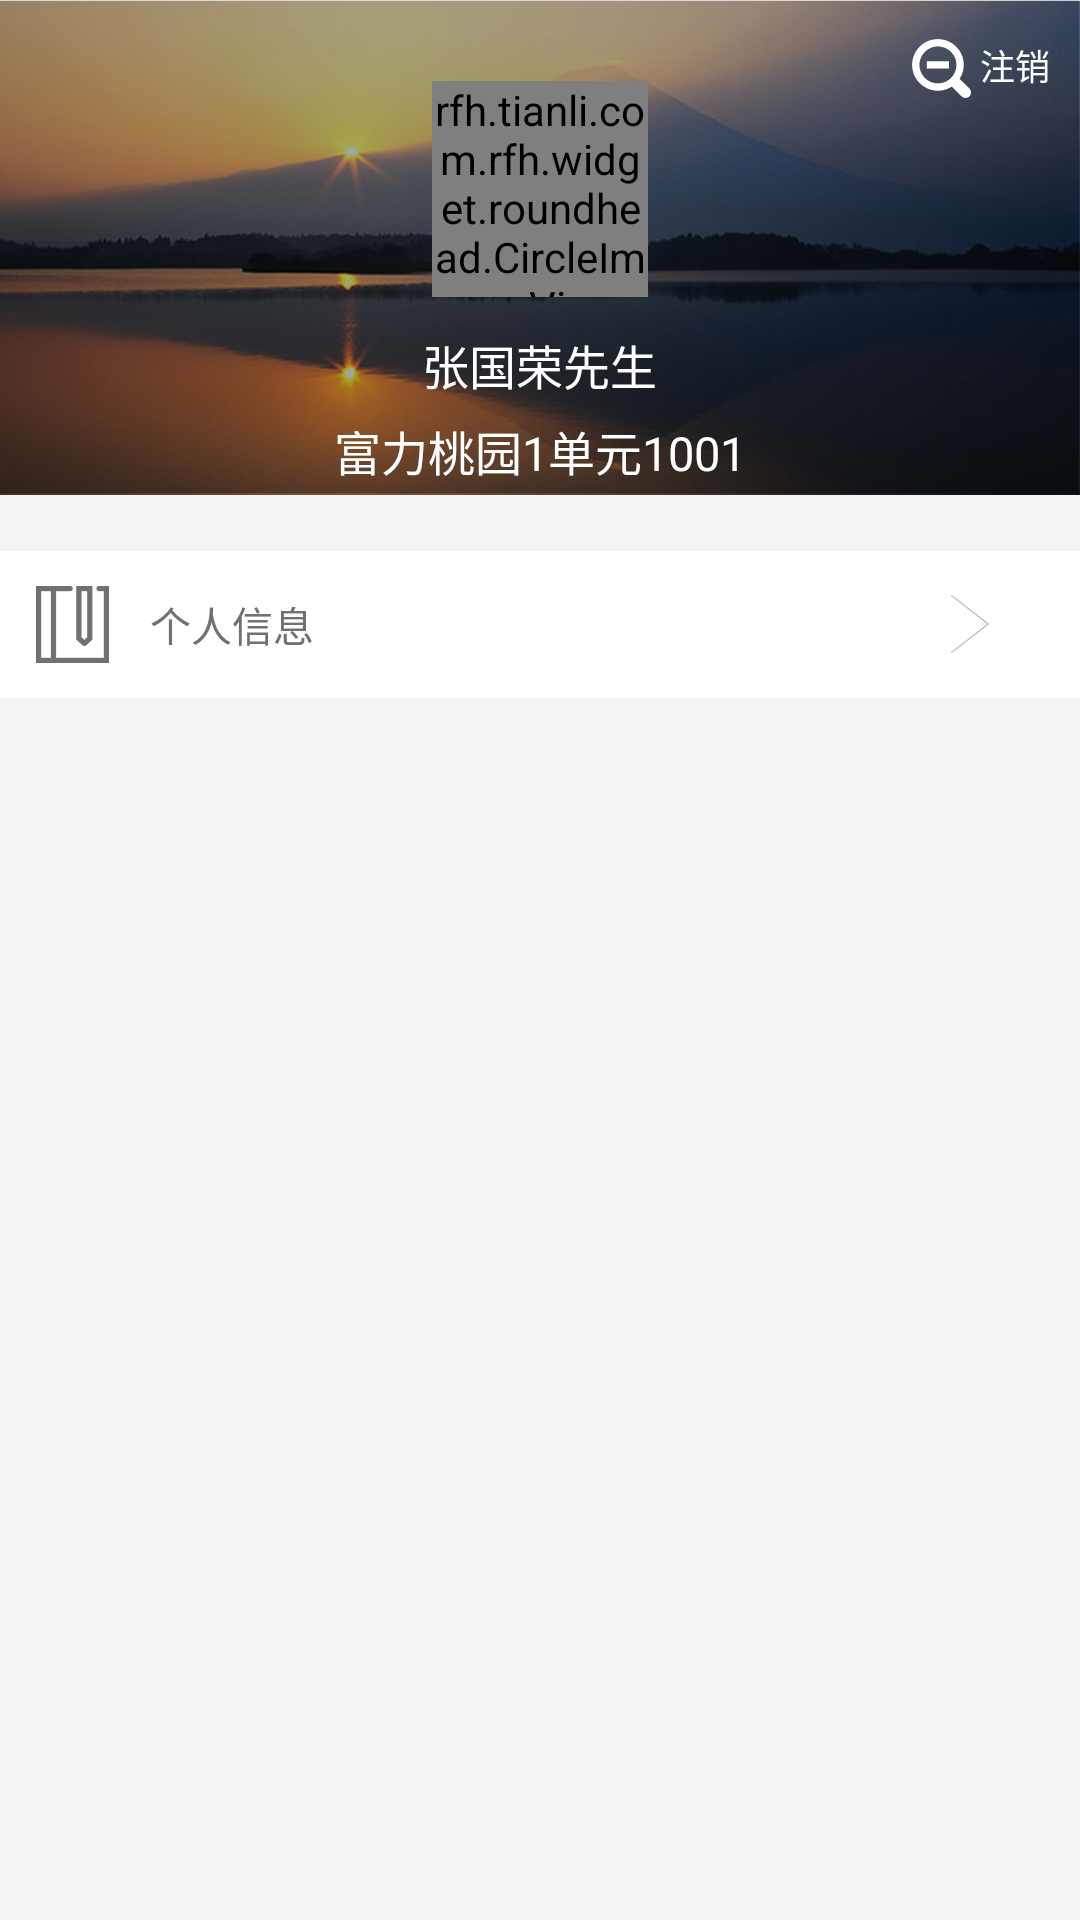

Here is an Android app screen rendered from its layout file. Give the layout XML and the strings, colors and styles it references.
<!-- AndroidManifest.xml: application theme AppTheme -->
<!-- res/layout/fragment_setting.xml -->
<?xml version="1.0" encoding="utf-8"?>
<RelativeLayout xmlns:android="http://schemas.android.com/apk/res/android"
    android:layout_width="match_parent"
    android:layout_height="match_parent"
    android:background="@color/main_background">

    <RelativeLayout
        android:id="@+id/rlyt_headimage"
        android:layout_width="match_parent"
        android:layout_height="165dp"
        android:background="@drawable/person_pic_1">

        <rfh.tianli.com.rfh.widget.roundhead.CircleImageView
            android:id="@+id/iv_headimage"
            android:layout_width="72dp"
            android:layout_height="72dp"
            android:layout_centerHorizontal="true"
            android:layout_marginTop="27dp"
            android:src="@drawable/mine" />

        <TextView
            android:id="@+id/tv_name"
            android:layout_width="wrap_content"
            android:layout_height="wrap_content"
            android:layout_below="@id/iv_headimage"
            android:layout_centerHorizontal="true"
            android:layout_marginTop="11dp"
            android:singleLine="true"
            android:text="张国荣先生"
            android:textSize="@dimen/forget_hint"
            android:textColor="@color/white" />

        <TextView
            android:id="@+id/tv_location"
            android:layout_width="wrap_content"
            android:layout_height="wrap_content"
            android:layout_below="@id/tv_name"
            android:layout_centerHorizontal="true"
            android:layout_marginTop="5.5dp"
            android:text="富力桃园1单元1001"
            android:textSize="@dimen/forget_hint"
            android:textColor="@color/white" />

        <TextView
            android:id="@+id/tv_out"
            android:layout_width="wrap_content"
            android:layout_height="wrap_content"
            android:text="注销"
            android:layout_alignParentRight="true"
            android:textColor="@color/white"
            android:layout_marginRight="10dp"
            android:layout_marginTop="13dp"
            android:textSize="11.5dp"
            />

        <ImageView
            android:id="@+id/iv_out"
            android:layout_width="wrap_content"
            android:layout_height="wrap_content"
            android:layout_toLeftOf="@id/tv_out"
            android:layout_marginRight="3dp"
            android:layout_marginTop="13dp"
            android:src="@drawable/out"
            />




    </RelativeLayout>

    <RelativeLayout
        android:id="@+id/rlyt_info"
        android:layout_width="match_parent"
        android:layout_height="49dp"
        android:layout_below="@id/rlyt_headimage"
        android:background="@color/white"
        android:layout_marginTop="18.5dp"
        >

        <ImageView
            android:id="@+id/iv_info1"
            android:layout_width="wrap_content"
            android:layout_height="wrap_content"
            android:layout_centerVertical="true"
            android:src="@drawable/icon_person"
            android:layout_marginLeft="12dp"
            />


        <TextView
            android:id="@+id/tv_info"
            android:layout_width="wrap_content"
            android:layout_height="wrap_content"
            android:layout_centerVertical="true"
            android:layout_marginLeft="13.5dp"
            android:layout_toRightOf="@id/iv_info1"
            android:text="@string/setting_info"
            android:textColor="@color/forget_hint"
            android:textSize="13.5dp"
            />

        <ImageView
            android:id="@+id/iv_info"
            android:layout_width="wrap_content"
            android:layout_height="wrap_content"
            android:layout_alignParentRight="true"
            android:layout_centerVertical="true"
            android:layout_marginRight="30dp"
            android:src="@drawable/profile_arrows" />

    </RelativeLayout>




</RelativeLayout>
<!-- resources referenced by this layout -->
<resources>
  <color name="forget_hint">#717171</color>
  <color name="main_background">#F4F4F4</color>
  <color name="white">#fff</color>
  <dimen name="forget_hint">15.5dp</dimen>
  <!-- drawable icon_person: png bitmap (drawable-hdpi, 1151 bytes) -->
  <!-- drawable mine: jpg bitmap (drawable-xhdpi, 75750 bytes) -->
  <!-- drawable out: png bitmap (drawable-hdpi, 1366 bytes) -->
  <!-- drawable person_pic_1: png bitmap (drawable-hdpi, 120266 bytes) -->
  <!-- drawable profile_arrows: png bitmap (drawable-hdpi, 1202 bytes) -->
  <string name="setting_info">个人信息</string>
  <style name="AppTheme" parent="Theme.AppCompat.Light.DarkActionBar">
          
          <item name="colorPrimary">@color/colorPrimary</item>
          <item name="colorPrimaryDark">@color/colorPrimaryDark</item>
          <item name="colorAccent">@color/colorAccent</item>
      </style>
  <color name="colorPrimary">#3F51B5</color>
  <color name="colorPrimaryDark">#303F9F</color>
  <color name="colorAccent">#FF4081</color>
</resources>
